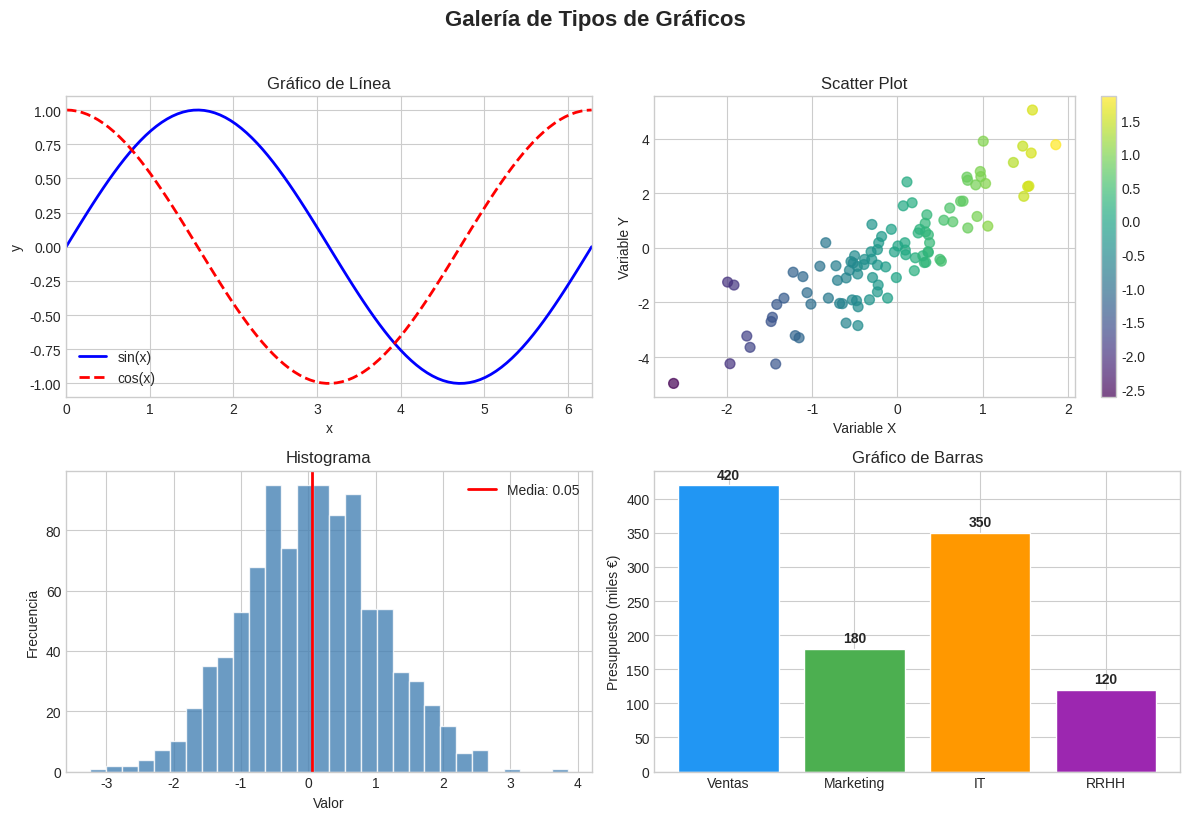
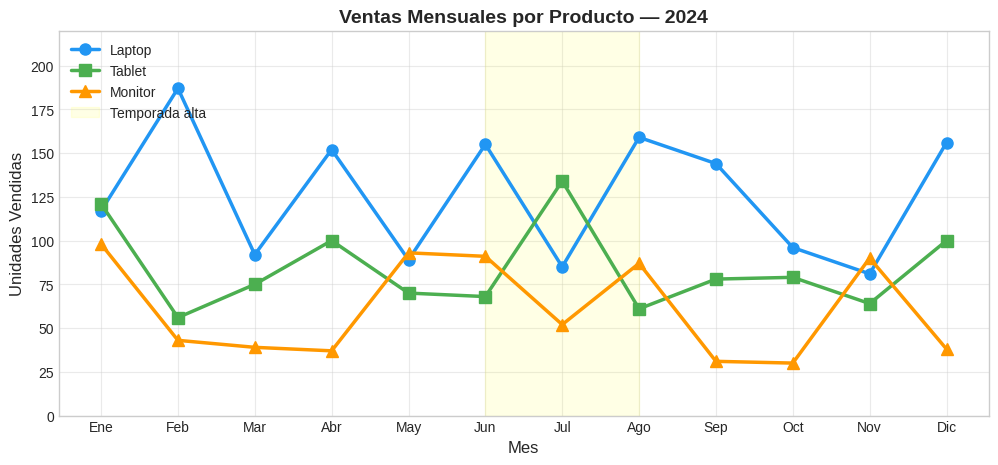
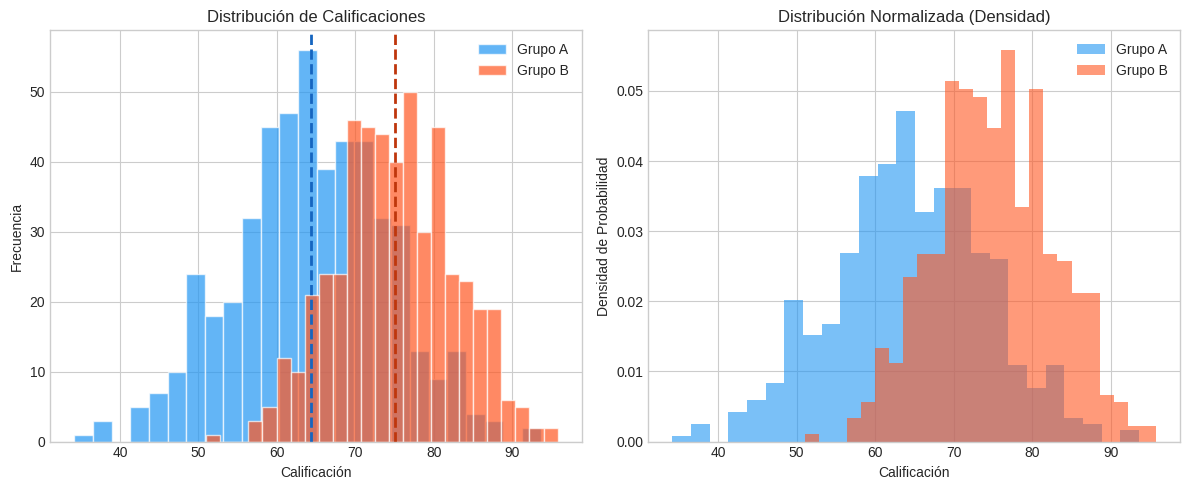
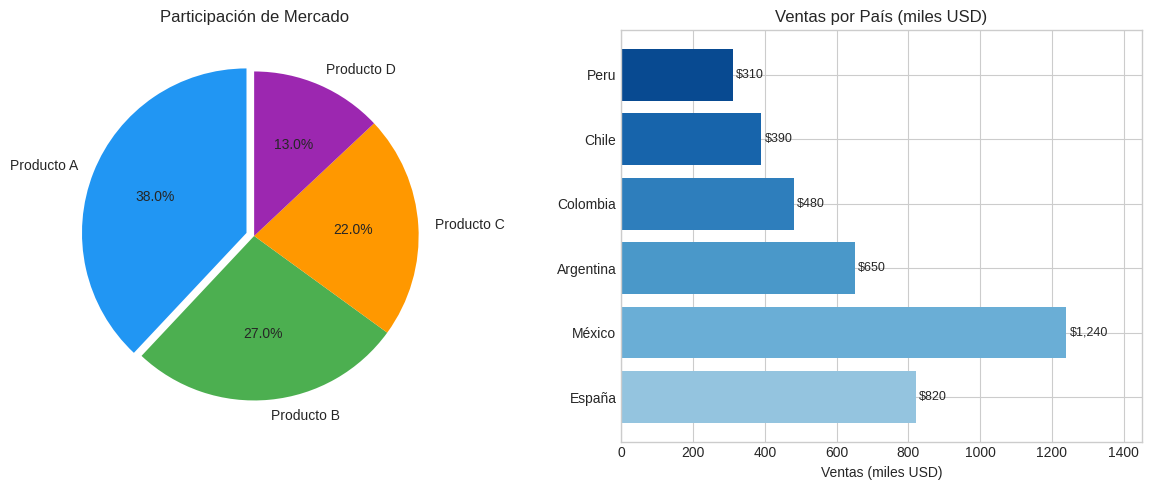
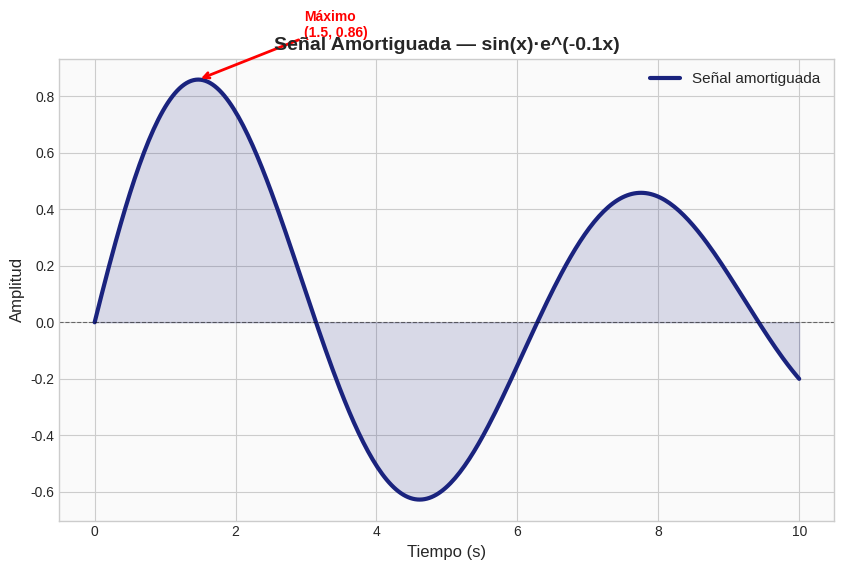

Write the Python code that produced these figures, in order.
# =============================================================================
# CAPÍTULO 22 — Data Science con Python
# Archivo: 05_matplotlib_basico.py
# Tema: Matplotlib — Visualización de datos desde la base
# =============================================================================
#
# Matplotlib es la librería de visualización fundamental de Python.
# Todas las demás librerías (Seaborn, Pandas plotting, etc.) están construidas
# sobre Matplotlib. Entender su modelo de figuras y ejes te da control total.
#
# IMPORTANTE: Este script usa savefig() en vez de show() para ser compatible
# con todos los entornos (servidores sin pantalla, CI/CD, notebooks).
# Para ver los gráficos interactivamente en tu máquina, cambia savefig() por
# plt.show() al final de cada sección, o ejecuta en Jupyter Notebook.
# =============================================================================

try:
    import matplotlib
    matplotlib.use("Agg")  # Backend sin pantalla — necesario para savefig sin display
    import matplotlib.pyplot as plt
    import matplotlib.patches as mpatches
    import numpy as np
except ImportError as e:
    print(f"Librería faltante: {e}")
    print("Instala con: pip install matplotlib numpy")
    exit(1)

import os

# Directorio donde se guardarán los gráficos
OUTPUT_DIR = "graficos_matplotlib"
os.makedirs(OUTPUT_DIR, exist_ok=True)
print(f"Gráficos se guardarán en: {OUTPUT_DIR}/")

# Estilo general — hace los gráficos más bonitos por defecto
plt.style.use("seaborn-v0_8-whitegrid")

# =============================================================================
# SECCIÓN 1: Figura y Ejes — El modelo de Matplotlib
# =============================================================================
print("\n--- 1. Modelo Figure / Axes ---")

# En Matplotlib:
# - Figure: el "lienzo" completo (la ventana o imagen)
# - Axes: cada gráfico dentro de la figura (puede haber varios)
# - Artist: cualquier elemento visual (líneas, texto, etc.)

# Crear figura con múltiples subplots (2 filas, 2 columnas)
fig, axes = plt.subplots(nrows=2, ncols=2, figsize=(12, 8))
fig.suptitle("Galería de Tipos de Gráficos", fontsize=16, fontweight="bold", y=1.02)

# Datos para los ejemplos
x = np.linspace(0, 2 * np.pi, 100)  # 100 puntos de 0 a 2π

# --- Subplot 1: Gráfico de línea ---
ax1 = axes[0, 0]
ax1.plot(x, np.sin(x), color="blue", linewidth=2, label="sin(x)")
ax1.plot(x, np.cos(x), color="red", linewidth=2, linestyle="--", label="cos(x)")
ax1.set_title("Gráfico de Línea")
ax1.set_xlabel("x")
ax1.set_ylabel("y")
ax1.legend()
ax1.set_xlim(0, 2 * np.pi)

# --- Subplot 2: Scatter plot ---
np.random.seed(42)
x_scatter = np.random.randn(100)
y_scatter = 2 * x_scatter + np.random.randn(100)
colores_scatter = x_scatter  # Mapear valor a color

ax2 = axes[0, 1]
scatter = ax2.scatter(x_scatter, y_scatter, c=colores_scatter,
                      cmap="viridis", alpha=0.7, s=50)
fig.colorbar(scatter, ax=ax2)
ax2.set_title("Scatter Plot")
ax2.set_xlabel("Variable X")
ax2.set_ylabel("Variable Y")

# --- Subplot 3: Histograma ---
datos_hist = np.random.normal(0, 1, 1000)

ax3 = axes[1, 0]
ax3.hist(datos_hist, bins=30, color="steelblue", edgecolor="white", alpha=0.8)
ax3.axvline(datos_hist.mean(), color="red", linewidth=2, label=f"Media: {datos_hist.mean():.2f}")
ax3.set_title("Histograma")
ax3.set_xlabel("Valor")
ax3.set_ylabel("Frecuencia")
ax3.legend()

# --- Subplot 4: Gráfico de barras ---
categorias = ["Ventas", "Marketing", "IT", "RRHH"]
valores = [420, 180, 350, 120]
colores_bar = ["#2196F3", "#4CAF50", "#FF9800", "#9C27B0"]

ax4 = axes[1, 1]
barras = ax4.bar(categorias, valores, color=colores_bar, edgecolor="white")
# Agregar etiquetas de valor encima de cada barra
for barra, val in zip(barras, valores):
    ax4.text(barra.get_x() + barra.get_width()/2, barra.get_height() + 5,
             str(val), ha="center", va="bottom", fontweight="bold")
ax4.set_title("Gráfico de Barras")
ax4.set_ylabel("Presupuesto (miles €)")

plt.tight_layout()
ruta = os.path.join(OUTPUT_DIR, "01_galeria_graficos.png")
fig.savefig(ruta, dpi=150, bbox_inches="tight")
plt.close(fig)
print(f"Guardado: {ruta}")

# =============================================================================
# SECCIÓN 2: Line Plot — Evolución temporal
# =============================================================================
print("\n--- 2. Line Plot detallado ---")

# Datos: ventas mensuales de 3 productos durante un año
meses = ["Ene", "Feb", "Mar", "Abr", "May", "Jun",
         "Jul", "Ago", "Sep", "Oct", "Nov", "Dic"]
np.random.seed(1)
laptop = np.random.randint(80, 200, 12)
tablet = np.random.randint(50, 150, 12)
monitor = np.random.randint(30, 100, 12)

fig, ax = plt.subplots(figsize=(12, 5))

ax.plot(meses, laptop, marker="o", linewidth=2.5, markersize=8,
        color="#2196F3", label="Laptop")
ax.plot(meses, tablet, marker="s", linewidth=2.5, markersize=8,
        color="#4CAF50", label="Tablet")
ax.plot(meses, monitor, marker="^", linewidth=2.5, markersize=8,
        color="#FF9800", label="Monitor")

# Área sombreada para rango de verano (Jun-Ago)
ax.axvspan(5, 7, alpha=0.1, color="yellow", label="Temporada alta")

ax.set_title("Ventas Mensuales por Producto — 2024", fontsize=14, fontweight="bold")
ax.set_xlabel("Mes", fontsize=12)
ax.set_ylabel("Unidades Vendidas", fontsize=12)
ax.legend(loc="upper left")
ax.set_ylim(0, 220)
ax.grid(True, alpha=0.4)

ruta = os.path.join(OUTPUT_DIR, "02_line_plot.png")
fig.savefig(ruta, dpi=150, bbox_inches="tight")
plt.close(fig)
print(f"Guardado: {ruta}")

# =============================================================================
# SECCIÓN 3: Histograma — Distribuciones
# =============================================================================
print("\n--- 3. Histogramas ---")

np.random.seed(7)
grupo_a = np.random.normal(65, 10, 500)   # Grupo A: media=65, std=10
grupo_b = np.random.normal(75, 8, 500)    # Grupo B: media=75, std=8

fig, axes = plt.subplots(1, 2, figsize=(12, 5))

# Histograma simple
axes[0].hist(grupo_a, bins=25, color="#2196F3", alpha=0.7, edgecolor="white", label="Grupo A")
axes[0].hist(grupo_b, bins=25, color="#FF5722", alpha=0.7, edgecolor="white", label="Grupo B")
axes[0].axvline(grupo_a.mean(), color="#1565C0", linewidth=2, linestyle="--")
axes[0].axvline(grupo_b.mean(), color="#BF360C", linewidth=2, linestyle="--")
axes[0].set_title("Distribución de Calificaciones")
axes[0].set_xlabel("Calificación")
axes[0].set_ylabel("Frecuencia")
axes[0].legend()

# Histograma normalizado (densidad de probabilidad)
axes[1].hist(grupo_a, bins=25, density=True, color="#2196F3", alpha=0.6, label="Grupo A")
axes[1].hist(grupo_b, bins=25, density=True, color="#FF5722", alpha=0.6, label="Grupo B")
axes[1].set_title("Distribución Normalizada (Densidad)")
axes[1].set_xlabel("Calificación")
axes[1].set_ylabel("Densidad de Probabilidad")
axes[1].legend()

plt.tight_layout()
ruta = os.path.join(OUTPUT_DIR, "03_histogramas.png")
fig.savefig(ruta, dpi=150, bbox_inches="tight")
plt.close(fig)
print(f"Guardado: {ruta}")

# =============================================================================
# SECCIÓN 4: Pie chart y gráfico de barras horizontal
# =============================================================================
print("\n--- 4. Pie chart y barras horizontales ---")

fig, axes = plt.subplots(1, 2, figsize=(12, 5))

# Pie chart — bueno solo para pocas categorías (máximo 5-6)
etiquetas = ["Producto A", "Producto B", "Producto C", "Producto D"]
tamaños = [38, 27, 22, 13]
colores_pie = ["#2196F3", "#4CAF50", "#FF9800", "#9C27B0"]
explotar = [0.05, 0, 0, 0]  # Resaltar el primero

axes[0].pie(tamaños, labels=etiquetas, colors=colores_pie,
            autopct="%1.1f%%", explode=explotar, startangle=90)
axes[0].set_title("Participación de Mercado")

# Barras horizontales — mejor para muchas categorías con etiquetas largas
paises = ["España", "México", "Argentina", "Colombia", "Chile", "Peru"]
ventas_paises = [820, 1240, 650, 480, 390, 310]

colores_grad = plt.cm.Blues(np.linspace(0.4, 0.9, len(paises)))
barras_h = axes[1].barh(paises, ventas_paises, color=colores_grad)

for barra, val in zip(barras_h, ventas_paises):
    axes[1].text(val + 10, barra.get_y() + barra.get_height()/2,
                 f"${val:,}", va="center", fontsize=9)

axes[1].set_title("Ventas por País (miles USD)")
axes[1].set_xlabel("Ventas (miles USD)")
axes[1].set_xlim(0, 1450)

plt.tight_layout()
ruta = os.path.join(OUTPUT_DIR, "04_pie_y_barras.png")
fig.savefig(ruta, dpi=150, bbox_inches="tight")
plt.close(fig)
print(f"Guardado: {ruta}")

# =============================================================================
# SECCIÓN 5: Customización avanzada
# =============================================================================
print("\n--- 5. Customización ---")

fig, ax = plt.subplots(figsize=(10, 6))

x = np.linspace(0, 10, 300)
y1 = np.sin(x) * np.exp(-x * 0.1)

ax.plot(x, y1, color="#1A237E", linewidth=3, label="Señal amortiguada")
ax.fill_between(x, y1, alpha=0.15, color="#1A237E")

# Anotación: flecha apuntando al máximo
idx_max = np.argmax(y1)
ax.annotate(f"Máximo\n({x[idx_max]:.1f}, {y1[idx_max]:.2f})",
            xy=(x[idx_max], y1[idx_max]),
            xytext=(x[idx_max] + 1.5, y1[idx_max] + 0.15),
            arrowprops=dict(arrowstyle="->", color="red", lw=2),
            fontsize=10, color="red", fontweight="bold")

ax.axhline(0, color="black", linewidth=0.8, linestyle="--", alpha=0.5)
ax.set_title("Señal Amortiguada — sin(x)·e^(-0.1x)", fontsize=14, fontweight="bold")
ax.set_xlabel("Tiempo (s)", fontsize=12)
ax.set_ylabel("Amplitud", fontsize=12)
ax.legend(fontsize=11)
ax.set_facecolor("#FAFAFA")

ruta = os.path.join(OUTPUT_DIR, "05_customizacion.png")
fig.savefig(ruta, dpi=150, bbox_inches="tight")
plt.close(fig)
print(f"Guardado: {ruta}")

print(f"\nTodos los gráficos guardados en '{OUTPUT_DIR}/'")
print("Para verlos interactivamente, reemplaza savefig() con plt.show()")
print("\n" + "=" * 60)
print("Fin de Matplotlib — Continúa con 06_seaborn_y_visualizacion.py")
print("=" * 60)
